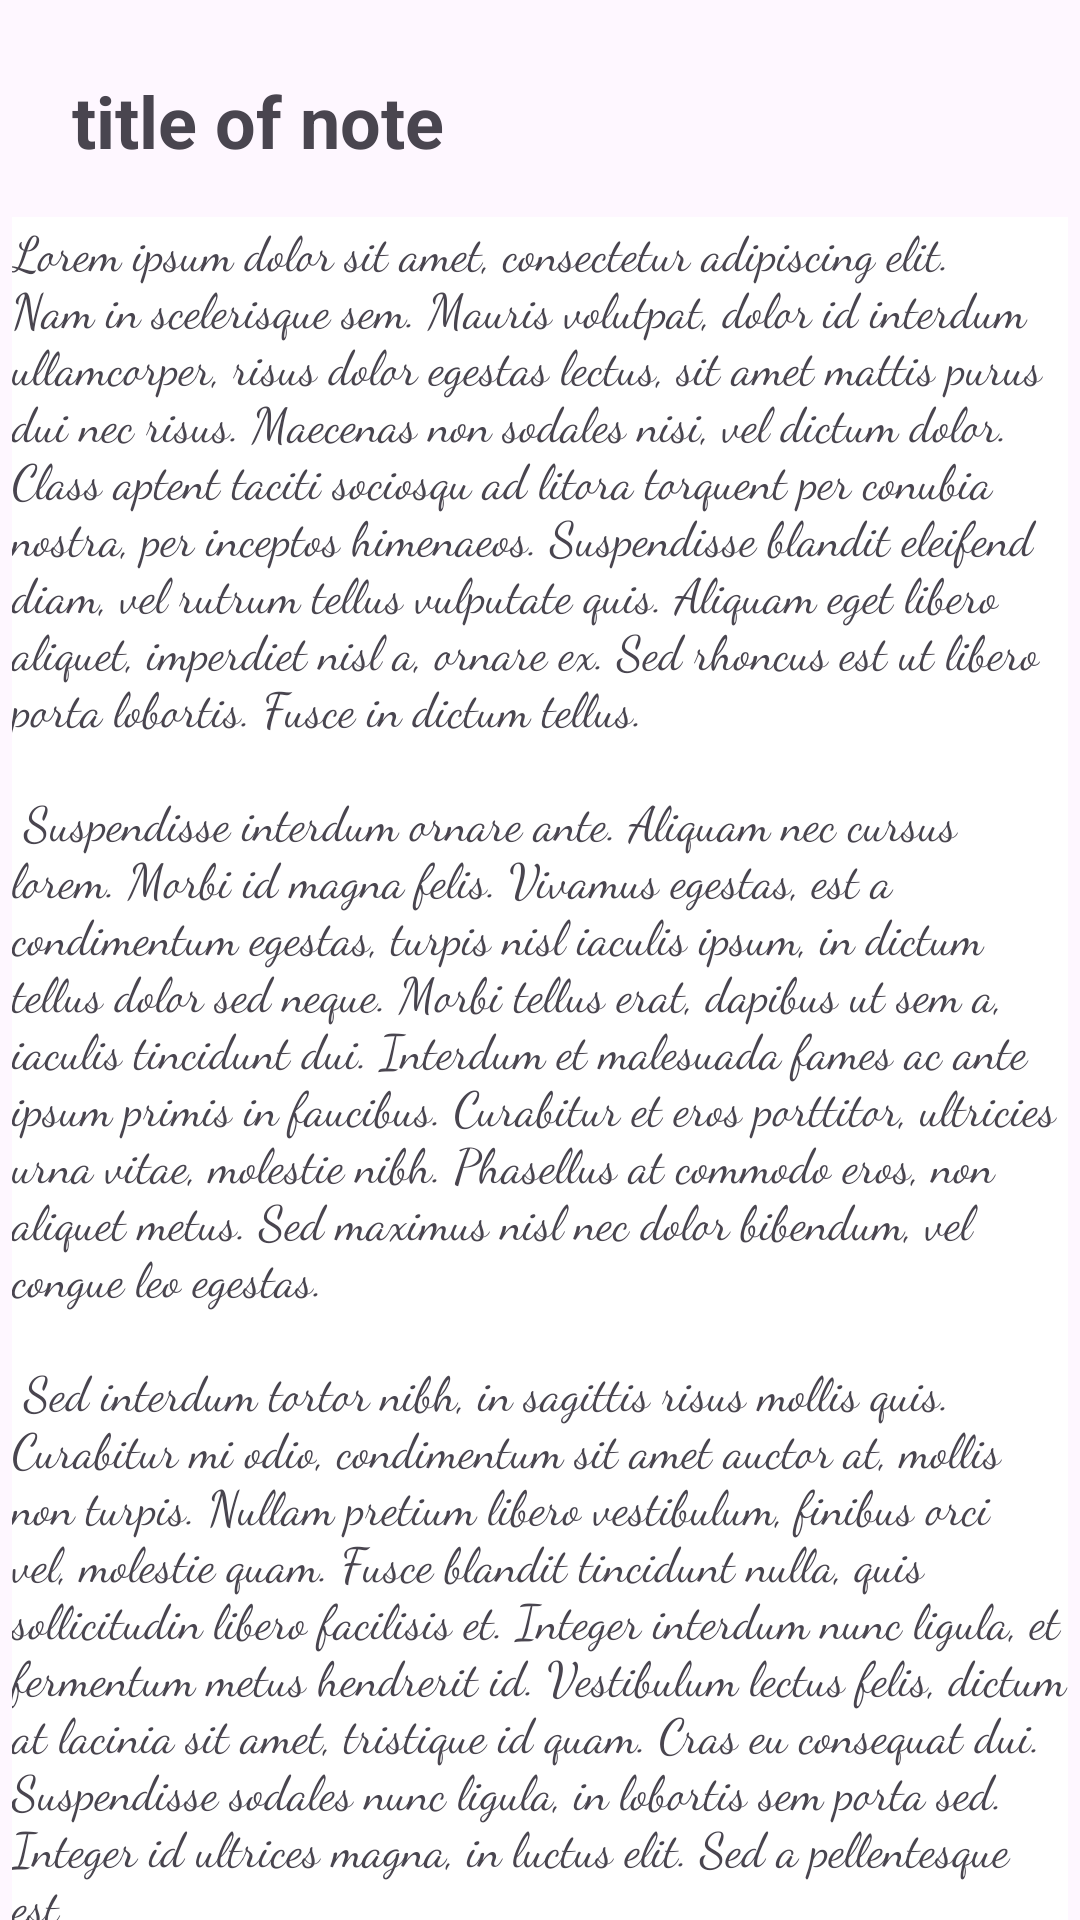

Layout XML and referenced resources for this Android screen:
<!-- AndroidManifest.xml: application theme Theme.Notes -->
<!-- res/layout/fragment_detail.xml -->
<?xml version="1.0" encoding="utf-8"?>
<androidx.core.widget.NestedScrollView
    xmlns:android="http://schemas.android.com/apk/res/android"
    xmlns:app="http://schemas.android.com/apk/res-auto"
    xmlns:tools="http://schemas.android.com/tools"
    android:layout_width="match_parent"
    android:layout_height="match_parent"
    tools:context=".View.detailFragment">
    <androidx.constraintlayout.widget.ConstraintLayout
        android:layout_width="match_parent"
        android:layout_height="match_parent"
        android:padding="4dp">

    <TextView
        android:id="@+id/title"
        app:layout_constraintTop_toTopOf="parent"
        app:layout_constraintStart_toStartOf="parent"
        android:layout_width="wrap_content"
        android:layout_height="wrap_content"
        android:textStyle="bold"
        android:textSize="24sp"
        android:layout_marginTop="@dimen/margin"
        android:layout_marginStart="@dimen/margin"
        android:text="title of note"
        tools:text="Groceries"
        tools:context="Details" />

    <TextView
        android:id="@+id/content"
        android:layout_width="wrap_content"
        android:layout_height="wrap_content"
        android:layout_marginTop="16dp"
        android:text="@string/content"
        android:textSize="16sp"
        app:flow_horizontalAlign="start"
        tools:text="Milk, bread, cereal, soup. Lorem ipsum dolor sit amet, consectetur adipiscing elit. Nam in scelerisque sem. Mauris
        volutpat, dolor id interdum ullamcorper, risus dolor egestas lectus, sit amet mattis purus
        dui nec risus. Maecenas non sodales nisi, vel dictum dolor. Class aptent taciti sociosqu ad
        litora torquent per conubia nostra, per inceptos himenaeos. Suspendisse blandit eleifend
        diam, vel rutrum tellus vulputate quis. Aliquam eget libero aliquet, imperdiet nisl a,
        ornare ex. Sed rhoncus est ut libero porta lobortis. Fusce in dictum tellus.\n\n"
        app:layout_constraintBottom_toTopOf="@id/delete_button"
        app:layout_constraintEnd_toEndOf="parent"
        app:layout_constraintStart_toStartOf="parent"
        app:layout_constraintTop_toBottomOf="@id/title"
        android:background="@color/white"
        android:fontFamily="cursive"/>

    <Button
        android:id="@+id/delete_button"
        android:layout_width="wrap_content"
        android:layout_height="wrap_content"
        app:layout_constraintBottom_toBottomOf="parent"
        android:gravity="bottom"
        app:layout_constraintStart_toStartOf="parent"
        android:background="@drawable/round_delete_12"
        />



    </androidx.constraintlayout.widget.ConstraintLayout>
</androidx.core.widget.NestedScrollView>
<!-- resources referenced by this layout -->
<resources>
  <dimen name="margin">20dp</dimen>
  <string name="content">
          Lorem ipsum dolor sit amet, consectetur adipiscing elit. Nam in scelerisque sem. Mauris
          volutpat, dolor id interdum ullamcorper, risus dolor egestas lectus, sit amet mattis purus
          dui nec risus. Maecenas non sodales nisi, vel dictum dolor. Class aptent taciti sociosqu ad
          litora torquent per conubia nostra, per inceptos himenaeos. Suspendisse blandit eleifend
          diam, vel rutrum tellus vulputate quis. Aliquam eget libero aliquet, imperdiet nisl a,
          ornare ex. Sed rhoncus est ut libero porta lobortis. Fusce in dictum tellus.\n\n
          Suspendisse interdum ornare ante. Aliquam nec cursus lorem. Morbi id magna felis. Vivamus
          egestas, est a condimentum egestas, turpis nisl iaculis ipsum, in dictum tellus dolor sed
          neque. Morbi tellus erat, dapibus ut sem a, iaculis tincidunt dui. Interdum et malesuada
          fames ac ante ipsum primis in faucibus. Curabitur et eros porttitor, ultricies urna vitae,
          molestie nibh. Phasellus at commodo eros, non aliquet metus. Sed maximus nisl nec dolor
          bibendum, vel congue leo egestas.\n\n
          Sed interdum tortor nibh, in sagittis risus mollis quis. Curabitur mi odio, condimentum sit
          amet auctor at, mollis non turpis. Nullam pretium libero vestibulum, finibus orci vel,
          molestie quam. Fusce blandit tincidunt nulla, quis sollicitudin libero facilisis et. Integer
          interdum nunc ligula, et fermentum metus hendrerit id. Vestibulum lectus felis, dictum at
          lacinia sit amet, tristique id quam. Cras eu consequat dui. Suspendisse sodales nunc ligula,
          in lobortis sem porta sed. Integer id ultrices magna, in luctus elit. Sed a pellentesque
          est.\n\n
          Aenean nunc velit, lacinia sed dolor sed, ultrices viverra nulla. Etiam a venenatis nibh.
          Morbi laoreet, tortor sed facilisis varius, nibh orci rhoncus nulla, id elementum leo dui
          non lorem. Nam mollis ipsum quis auctor varius. Quisque elementum eu libero sed commodo. In
          eros nisl, imperdiet vel imperdiet et, scelerisque a mauris. Pellentesque varius ex nunc,
          quis imperdiet eros placerat ac. Duis finibus orci et est auctor tincidunt. Sed non viverra
          ipsum. Nunc quis augue egestas, cursus lorem at, molestie sem. Morbi a consectetur ipsum, a
          placerat diam. Etiam vulputate dignissim convallis. Integer faucibus mauris sit amet finibus
          convallis.\n\n
          Phasellus in aliquet mi. Pellentesque habitant morbi tristique senectus et netus et
          malesuada fames ac turpis egestas. In volutpat arcu ut felis sagittis, in finibus massa
          gravida. Pellentesque id tellus orci. Integer dictum, lorem sed efficitur ullamcorper,
          libero justo consectetur ipsum, in mollis nisl ex sed nisl. Donec maximus ullamcorper
          sodales. Praesent bibendum rhoncus tellus nec feugiat. In a ornare nulla. Donec rhoncus
          libero vel nunc consequat, quis tincidunt nisl eleifend. Cras bibendum enim a justo luctus
          vestibulum. Fusce dictum libero quis erat maximus, vitae volutpat diam dignissim.
      </string>
  <style name="Theme.Notes" parent="Base.Theme.Notes" />
  <style name="Base.Theme.Notes" parent="Theme.Material3.DayNight.NoActionBar">
          
          
          <item name="colorPrimary">#00b</item>
          <item name="colorPrimaryDark">#007</item>
          <item name="colorAccent">#00f</item>
      </style>
  <!-- not gathered from this repository: default colours our renderer supplied (Android Studio template values) -->
  <color name="white">#FFFFFFFF</color>
</resources>
